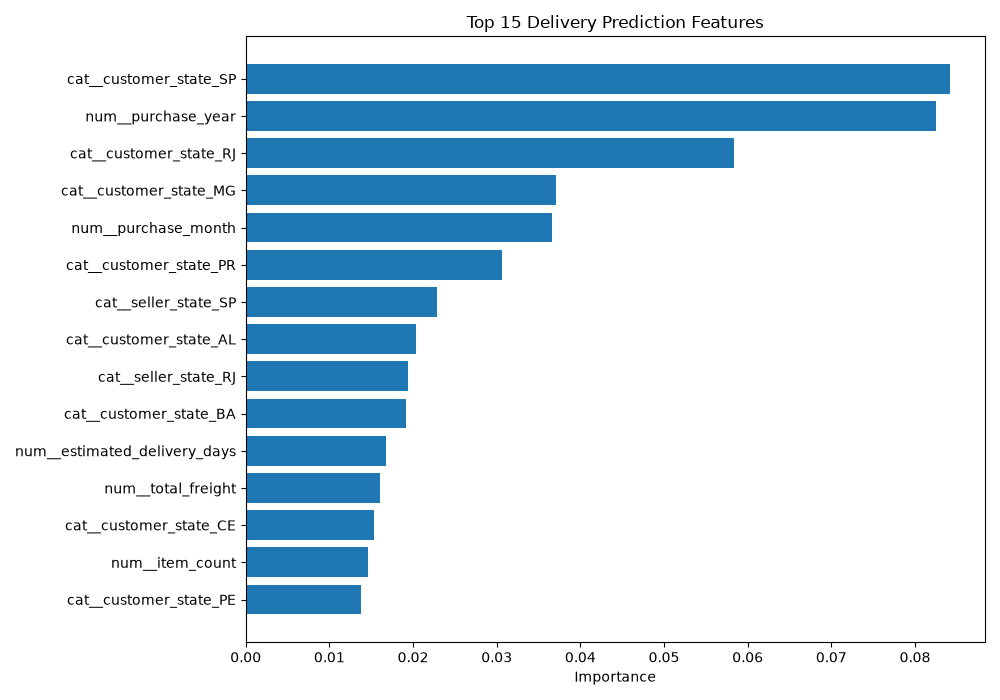

The table this chart was drawn from, first rows:
Feature, Importance
cat__customer_state_SP, 0.08416
num__purchase_year, 0.08252
cat__customer_state_RJ, 0.05832
cat__customer_state_MG, 0.03707
num__purchase_month, 0.0366
cat__customer_state_PR, 0.03068
cat__seller_state_SP, 0.02285
cat__customer_state_AL, 0.02034
cat__seller_state_RJ, 0.01934
cat__customer_state_BA, 0.01916
num__estimated_delivery_days, 0.01682
num__total_freight, 0.01611
cat__customer_state_CE, 0.01534
num__item_count, 0.01456
cat__customer_state_PE, 0.01379
